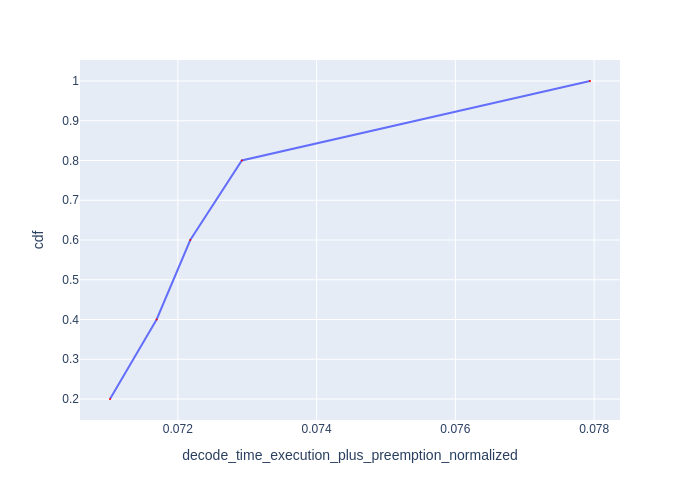

Source data for this figure (header and first rows):
Request Id, decode_time_execution_plus_preemption_no…, cdf
0_1, 0.07102, 0.2
0_3, 0.07169, 0.4
0_4, 0.07218, 0.6
0_2, 0.07292, 0.8
0_0, 0.07794, 1.0
